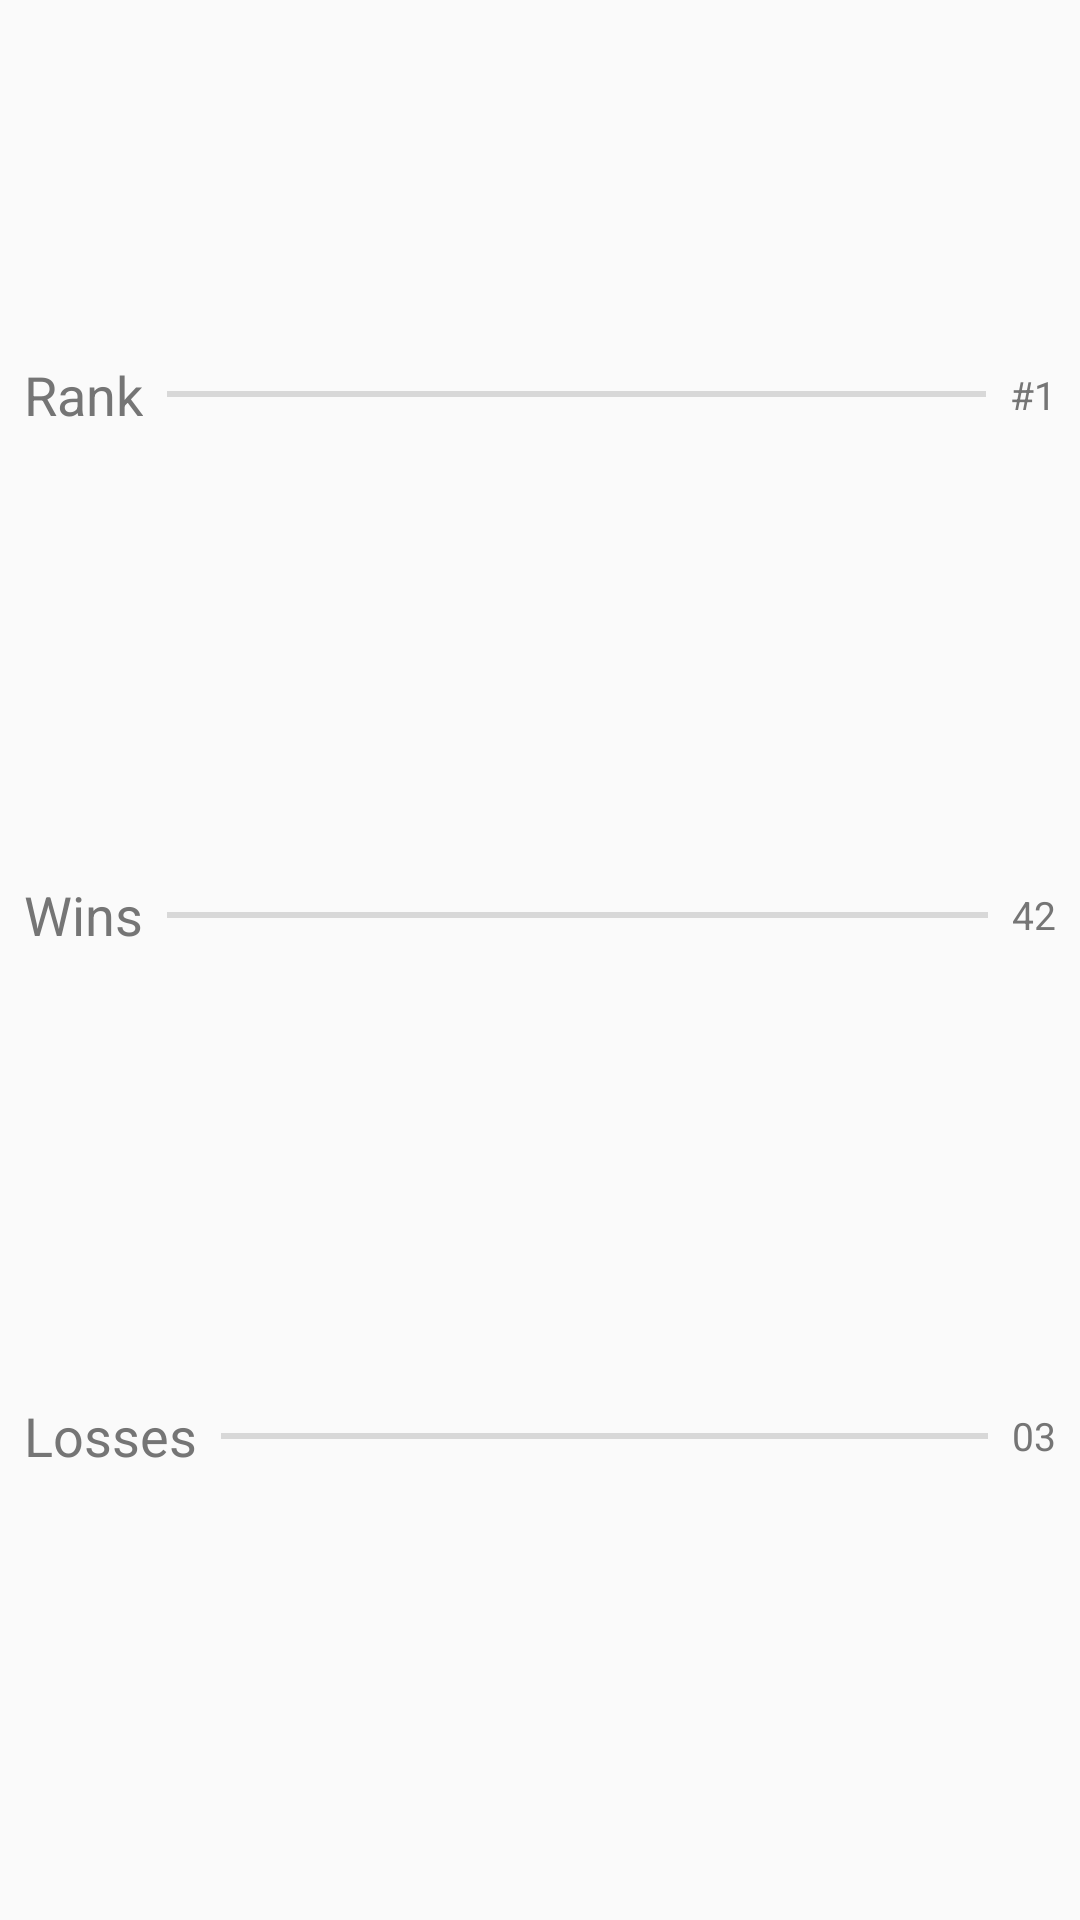

The Android layout XML behind this screen, and the referenced resources:
<!-- AndroidManifest.xml: application theme AppTheme -->
<!-- res/layout/include_layout_user_card.xml -->
<?xml version="1.0" encoding="utf-8"?>
<androidx.constraintlayout.widget.ConstraintLayout xmlns:android="http://schemas.android.com/apk/res/android"
    xmlns:app="http://schemas.android.com/apk/res-auto"
    xmlns:tools="http://schemas.android.com/tools"
    android:layout_width="match_parent"
    android:layout_height="wrap_content"
    tools:layout_editor_absoluteY="100dp">

    <TextView
        android:id="@+id/textView3"
        android:layout_width="wrap_content"
        android:layout_height="wrap_content"
        android:layout_marginStart="8dp"
        android:layout_marginLeft="8dp"
        android:text="Rank"
        android:textColor="#757575"
        android:textSize="18sp"
        app:layout_constraintBottom_toBottomOf="@+id/divider8"
        app:layout_constraintStart_toStartOf="parent"
        app:layout_constraintTop_toTopOf="@+id/divider8"/>

    <View
        android:id="@+id/divider8"
        android:layout_width="0dp"
        android:layout_height="2dp"
        android:layout_marginStart="8dp"
        android:layout_marginEnd="8dp"
        android:background="#D8D8D8"
        app:layout_constraintBottom_toBottomOf="@+id/textView6"
        app:layout_constraintEnd_toStartOf="@+id/textView6"
        app:layout_constraintHorizontal_bias="0.0"
        app:layout_constraintStart_toEndOf="@+id/textView3"
        app:layout_constraintTop_toTopOf="@+id/textView6" />

    <TextView
        android:id="@+id/textView6"
        android:layout_width="wrap_content"
        android:layout_height="wrap_content"
        android:layout_marginEnd="8dp"
        android:text="#1"
        android:textAlignment="textEnd"
        android:textColor="#757575"
        android:textSize="13sp"
        app:layout_constraintBottom_toTopOf="@+id/textView17"
        app:layout_constraintEnd_toEndOf="parent"
        app:layout_constraintTop_toTopOf="parent"
        app:layout_constraintVertical_bias="0.44"
        android:gravity="end"
        android:layout_marginRight="8dp"/>

    <View
        android:id="@+id/divider9"
        android:layout_width="0dp"
        android:layout_height="2dp"
        android:layout_marginStart="8dp"
        android:layout_marginEnd="8dp"
        android:background="#D8D8D8"
        app:layout_constraintBottom_toBottomOf="@+id/textView16"
        app:layout_constraintEnd_toStartOf="@+id/textView17"
        app:layout_constraintStart_toEndOf="@+id/textView16"
        app:layout_constraintTop_toTopOf="@+id/textView16" />

    <TextView
        android:id="@+id/textView16"
        android:layout_width="wrap_content"
        android:layout_height="wrap_content"
        android:layout_marginStart="8dp"
        android:layout_marginLeft="8dp"
        android:text="Wins"
        android:textColor="#757575"
        android:textSize="18sp"
        app:layout_constraintBottom_toTopOf="@+id/textView18"
        app:layout_constraintStart_toStartOf="parent"
        app:layout_constraintTop_toBottomOf="@+id/textView3"/>

    <TextView
        android:id="@+id/textView17"
        android:layout_width="wrap_content"
        android:layout_height="wrap_content"
        android:layout_marginEnd="8dp"
        android:layout_marginRight="8dp"
        android:gravity="end"
        android:text="42"
        android:textAlignment="textEnd"
        android:textColor="#757575"
        android:textSize="13sp"
        app:layout_constraintBottom_toBottomOf="@+id/divider9"
        app:layout_constraintEnd_toEndOf="parent"
        app:layout_constraintTop_toTopOf="@+id/divider9"/>

    <TextView
        android:id="@+id/textView18"
        android:layout_width="wrap_content"
        android:layout_height="wrap_content"
        android:layout_marginStart="8dp"
        android:layout_marginLeft="8dp"
        android:text="Losses"
        android:textColor="#757575"
        android:textSize="18sp"
        app:layout_constraintBottom_toBottomOf="parent"
        app:layout_constraintStart_toStartOf="parent"
        app:layout_constraintTop_toBottomOf="@+id/textView16"/>

    <TextView
        android:id="@+id/textView19"
        android:layout_width="wrap_content"
        android:layout_height="wrap_content"
        android:layout_marginEnd="8dp"
        android:layout_marginRight="8dp"
        android:gravity="end"
        android:text="03"
        android:textAlignment="textEnd"
        android:textColor="#757575"
        android:textSize="13sp"
        app:layout_constraintBottom_toBottomOf="@+id/divider10"
        app:layout_constraintEnd_toEndOf="parent"
        app:layout_constraintTop_toTopOf="@+id/divider10"/>

    <View
        android:id="@+id/divider10"
        android:layout_width="0dp"
        android:layout_height="2dp"
        android:layout_marginStart="8dp"
        android:layout_marginEnd="8dp"
        android:background="#D8D8D8"
        app:layout_constraintBottom_toBottomOf="@+id/textView18"
        app:layout_constraintEnd_toStartOf="@+id/textView19"
        app:layout_constraintHorizontal_bias="1.0"
        app:layout_constraintStart_toEndOf="@+id/textView18"
        app:layout_constraintTop_toTopOf="@+id/textView18" />

</androidx.constraintlayout.widget.ConstraintLayout>
<!-- resources referenced by this layout -->
<resources>
  <style name="AppTheme" parent="Theme.AppCompat.Light.DarkActionBar">
          
          <item name="colorPrimary">@color/colorPrimary</item>
          <item name="colorPrimaryDark">@color/colorPrimaryDark</item>
          <item name="colorAccent">@color/colorAccent</item>
      </style>
  <color name="colorPrimary">#FF0000</color>
  <color name="colorPrimaryDark">#333f48</color>
  <color name="colorAccent">#666366</color>
</resources>
